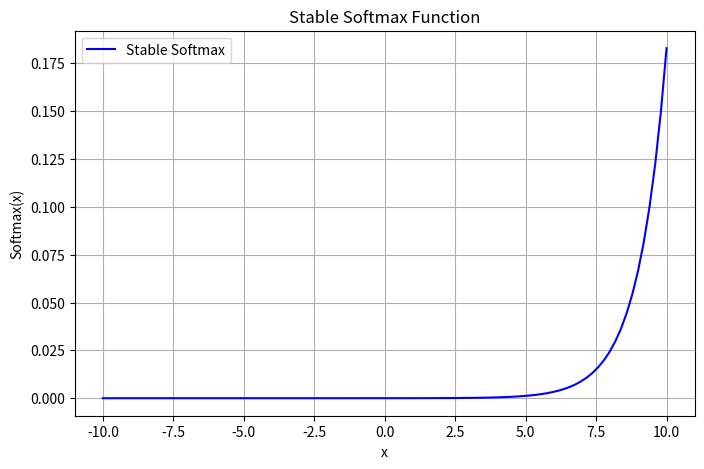

Write the Python code that produced this figure.
import numpy as np
import matplotlib.pyplot as plt

def stable_softmax(x):
    """
    Computes the softmax function in a numerically stable way.
    
    Parameters:
        x (numpy array): Input vector.
    
    Returns:
        numpy array: Softmax probability vector.
    """
    m = np.max(x)  # Get the maximum value of the input vector
    exp_x = np.exp(x - m)  # Subtract the maximum before computing the exponential
    return exp_x / np.sum(exp_x)

# Example usage
x = np.linspace(-10, 10, 100)
softmax_values = stable_softmax(x)

# Plot
plt.figure(figsize=(8, 5))
plt.plot(x, softmax_values, label="Stable Softmax", color='b')
plt.xlabel("x")
plt.ylabel("Softmax(x)")
plt.title("Stable Softmax Function")
plt.legend()
plt.grid()
plt.show()
